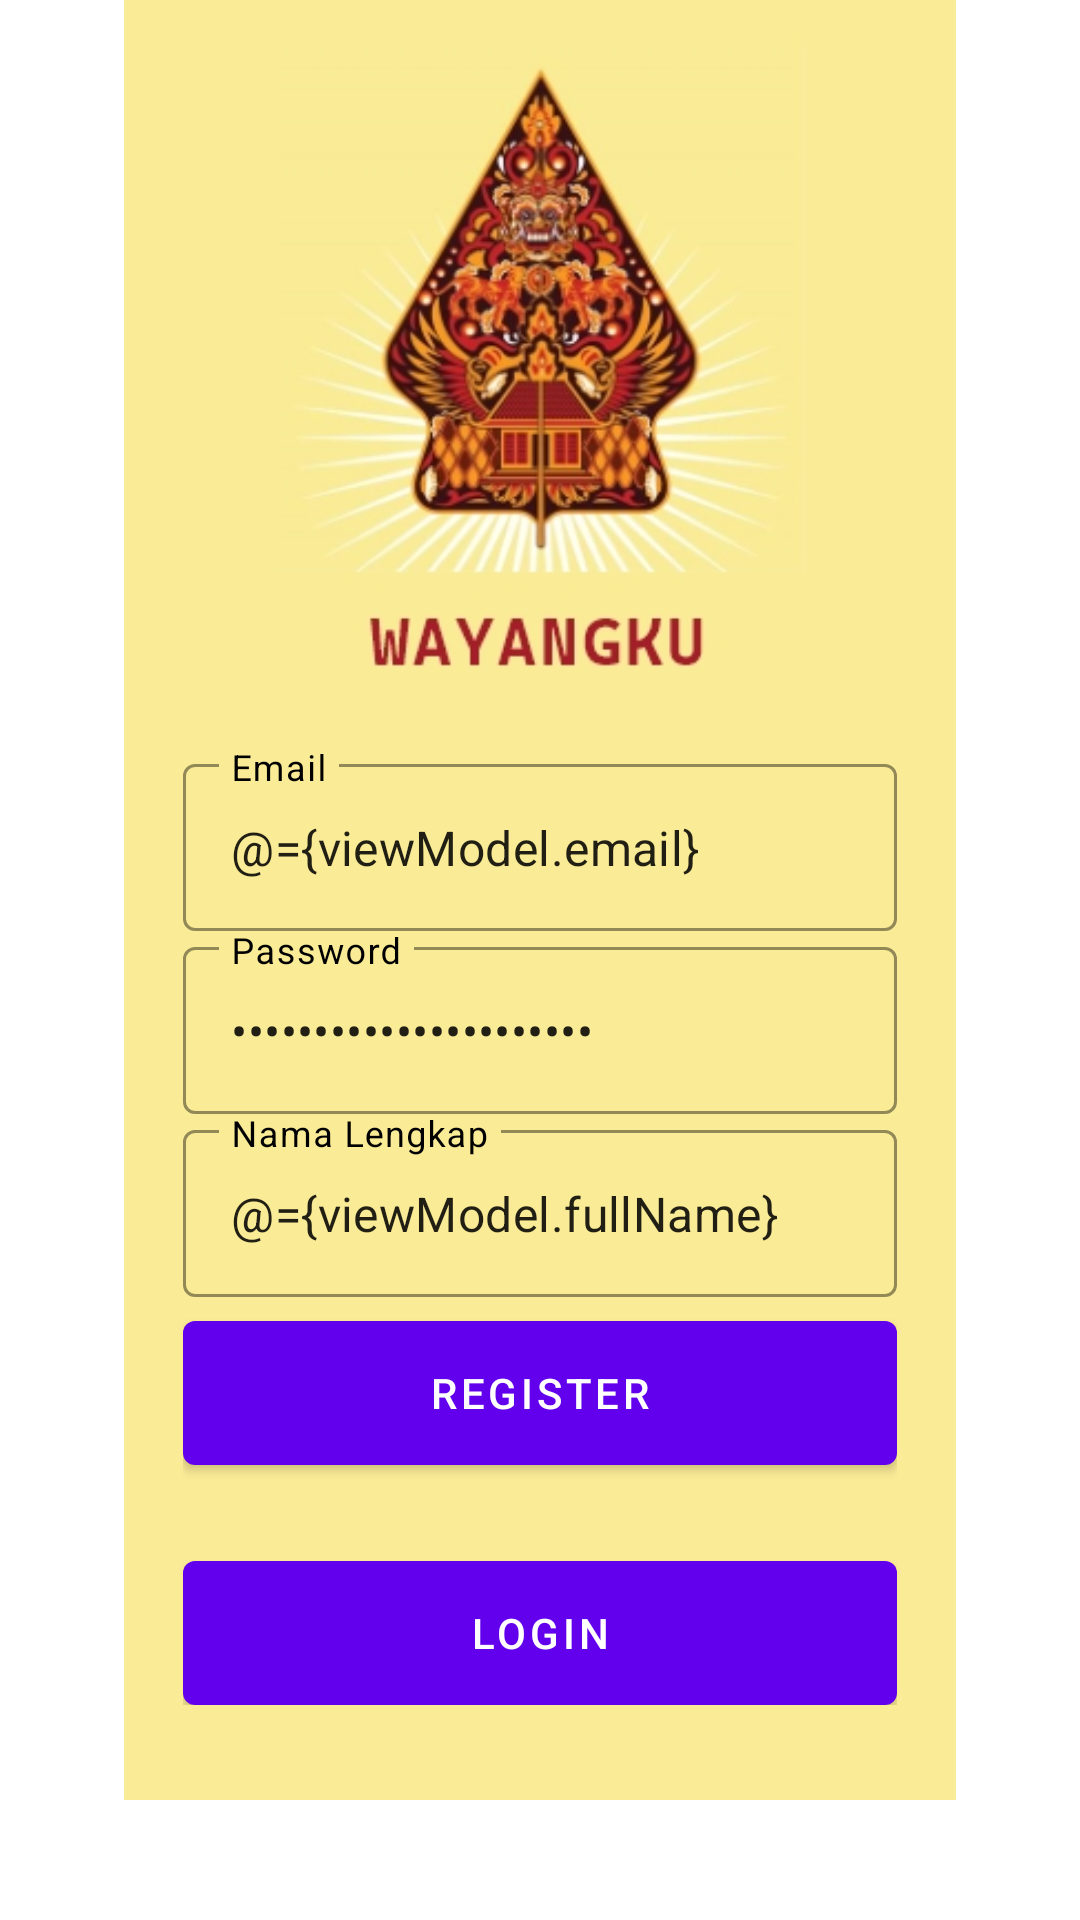

Layout XML and referenced resources for this Android screen:
<!-- AndroidManifest.xml: application theme Theme.Wayangku -->
<!-- res/layout/fragment_register.xml -->
<?xml version="1.0" encoding="utf-8"?>
<layout xmlns:android="http://schemas.android.com/apk/res/android"
    xmlns:tools="http://schemas.android.com/tools"
    xmlns:app="http://schemas.android.com/apk/res-auto">

    <data>
        <variable
            name="viewModel"
            type="com.wayangku.app.ui.auth.AuthViewModel" />
    </data>

    <androidx.coordinatorlayout.widget.CoordinatorLayout
        android:layout_width="match_parent"
        android:layout_height="match_parent"
        tools:context=".ui.auth.LoginFragment">

        <androidx.constraintlayout.widget.ConstraintLayout
            android:layout_width="match_parent"
            android:layout_height="match_parent">

            <androidx.appcompat.widget.AppCompatImageView
                android:id="@+id/appCompatImageView"
                android:layout_width="match_parent"
                android:layout_height="match_parent"
                android:layout_marginBottom="40dp"
                android:src="@drawable/bg_auth2" />

            <LinearLayout
                android:layout_width="0dp"
                android:layout_height="wrap_content"
                android:gravity="center"
                android:orientation="vertical"
                android:padding="16dp"
                app:layout_constraintWidth_percent="0.75"
                app:layout_constraintVertical_bias="0.80"

                app:layout_constraintBottom_toBottomOf="parent"
                app:layout_constraintEnd_toEndOf="parent"
                app:layout_constraintStart_toStartOf="parent"
                app:layout_constraintTop_toTopOf="parent"
                tools:ignore="MissingConstraints">

                <com.google.android.material.textfield.TextInputLayout
                    android:layout_width="match_parent"
                    android:layout_height="wrap_content"
                    app:hintTextColor="@color/black"
                    android:layout_marginTop="10dp"
                    android:textColorHint="@color/black"
                    app:boxStrokeColor="@color/black"
                    style="@style/Widget.MaterialComponents.TextInputLayout.OutlinedBox"
                    android:hint="@string/email">

                    <com.google.android.material.textfield.TextInputEditText
                        android:layout_width="match_parent"
                        android:layout_height="wrap_content"
                        android:id="@+id/editEmail"
                        app:hintTextColor="@color/black"
                        android:textColorHint="@color/black"
                        app:boxStrokeColor="@color/black"
                        android:inputType="textEmailAddress"
                        android:text="@={viewModel.email}"/>
                </com.google.android.material.textfield.TextInputLayout>

                <com.google.android.material.textfield.TextInputLayout
                    android:layout_width="match_parent"
                    android:layout_height="wrap_content"
                    app:hintTextColor="@color/black"
                    android:textColorHint="@color/black"
                    app:boxStrokeColor="@color/black"
                    style="@style/Widget.MaterialComponents.TextInputLayout.OutlinedBox"
                    android:hint="@string/password">

                    <com.google.android.material.textfield.TextInputEditText
                        android:layout_width="match_parent"
                        android:layout_height="wrap_content"
                        android:id="@+id/editPassword"
                        app:hintTextColor="@color/black"
                        android:textColorHint="@color/black"
                        app:boxStrokeColor="@color/black"
                        android:inputType="textPassword"
                        android:text="@={viewModel.password}"/>
                </com.google.android.material.textfield.TextInputLayout>

                <com.google.android.material.textfield.TextInputLayout
                    android:layout_width="match_parent"
                    android:layout_height="wrap_content"
                    app:hintTextColor="@color/black"
                    android:textColorHint="@color/black"
                    app:boxStrokeColor="@color/black"
                    style="@style/Widget.MaterialComponents.TextInputLayout.OutlinedBox"
                    android:hint="@string/full_name">

                    <com.google.android.material.textfield.TextInputEditText
                        android:layout_width="match_parent"
                        android:layout_height="wrap_content"
                        android:id="@+id/editFullName"
                        app:hintTextColor="@color/black"
                        android:textColorHint="@color/black"
                        app:boxStrokeColor="@color/black"
                        android:inputType="text"
                        android:text="@={viewModel.fullName}"/>
                </com.google.android.material.textfield.TextInputLayout>

                <com.google.android.material.button.MaterialButton
                    android:id="@+id/buttonRegister"
                    android:layout_width="match_parent"
                    android:layout_height="wrap_content"
                    android:insetBottom="0dp"
                    android:insetTop="0dp"
                    android:onClick="@{()->viewModel.register()}"
                    android:text="@string/register"
                    android:layout_marginTop="8dp"/>

                <com.google.android.material.button.MaterialButton
                    android:id="@+id/buttonLogin"
                    android:layout_width="match_parent"
                    android:layout_height="wrap_content"
                    android:insetBottom="0dp"
                    android:insetTop="0dp"
                    android:text="@string/login"
                    android:layout_marginTop="32dp"/>


            </LinearLayout>

        </androidx.constraintlayout.widget.ConstraintLayout>

    </androidx.coordinatorlayout.widget.CoordinatorLayout>

</layout>
<!-- resources referenced by this layout -->
<resources>
  <!-- drawable bg_auth2: jpg bitmap (drawable, 50953 bytes) -->
  <string name="email">Email</string>
  <string name="full_name">Nama Lengkap</string>
  <string name="login">Login</string>
  <string name="password">Password</string>
  <string name="register">Register</string>
  <style name="Theme.Wayangku" parent="Theme.MaterialComponents.DayNight.DarkActionBar">
          
          <item name="colorPrimary">@color/purple_500</item>
          <item name="colorPrimaryVariant">@color/purple_700</item>
          <item name="colorOnPrimary">@color/white</item>
          
          <item name="colorSecondary">@color/teal_200</item>
          <item name="colorSecondaryVariant">@color/teal_700</item>
          <item name="colorOnSecondary">@color/black</item>
          
          <item name="android:statusBarColor" tools:targetApi="l">?attr/colorPrimaryVariant</item>
          
      </style>
  <!-- not gathered from this repository: default colours our renderer supplied (Android Studio template values) -->
  <color name="purple_500">#FF6200EE</color>
  <color name="purple_700">#FF3700B3</color>
  <color name="teal_200">#FF03DAC5</color>
  <color name="teal_700">#FF018786</color>
  <color name="black">#FF000000</color>
  <color name="white">#FFFFFFFF</color>
</resources>
